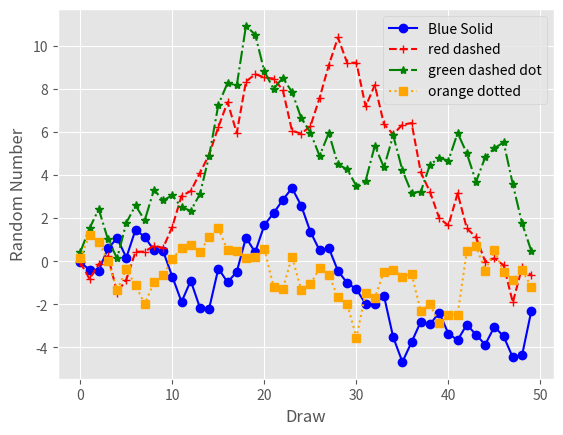

Write the Python code that produced this figure.
import matplotlib.pyplot as plt
from numpy.random import randn
plt.style.use('ggplot')
data1 = randn(50).cumsum()
data2 = randn(50).cumsum()
data3 = randn(50).cumsum()
data4 = randn(50).cumsum()
fig = plt.figure()
ax1 = fig.add_subplot(1,1,1)
ax1.plot(data1, marker='o', color='blue', linestyle='-', label='Blue Solid')
ax1.plot(data2, marker='+', color='red', linestyle='--', label='red dashed')
ax1.plot(data3, marker='*', color='green', linestyle='-.', label='green dashed dot')
ax1.plot(data4, marker='s', color='orange', linestyle=':', label='orange dotted')
ax1.xaxis.set_ticks_position('bottom')
ax1.yaxis.set_ticks_position('left')
plt.xlabel('Draw')
plt.ylabel('Random Number')
plt.savefig('line_plot.png', dpi=400, bbox_inches='tight')
plt.legend(loc='best')
plt.show()